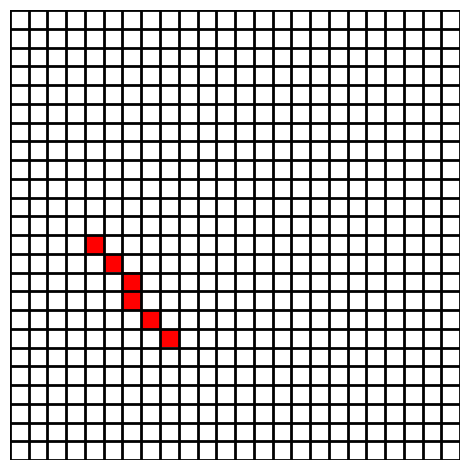

Write Python code to recreate this figure.
#############################################
# [redacted]
# [redacted]
# @copyright = None 
#############################################

# y1 should be lower

x1 = 0; x2 = -4
y1 = 2; y2 = 7

m = round((y2-y1)/(x2-x1), 3) if (x2-x1) != 0 else 100000000 # used just to represnt inf

dx = abs(x2-x1)
dy = abs(y2-y1)
two_dy = 2*dy 
two_dx = 2*dx

linePoints = []
p = ['nan']
x,y = x1,y1
linePoints.append([x,y])
    
print('######### INFO #########')
print('x1 = ', x1, ' ', 'y1 = ', y1)
print('x2 = ', x2, ' ', 'y2 = ', y2)
print('dx = ', dx, ' ', 'dy = ', dy, ' ', 'm = ', m)

if 0 <= m <= 1:
    p_current = 2*dy - dx
    p.append(p_current)
    while x<x2 :
        if p_current >= 0 :
            x, y = x+1, y+1
            linePoints.append([x, y])
            p_current += (two_dy - two_dx)
            p.append(p_current)
        else:
            x += 1
            linePoints.append([x, y])
            p_current += two_dy
            p.append(p_current)

elif m > 1:
    p_current = 2*dx - dy
    p.append(p_current)
    while y<y2 :
        if p_current >= 0 :
            x, y = x+1, y+1
            linePoints.append([x, y])
            if y<y2:
                p_current += (two_dx - two_dy)
                p.append(p_current)
        else:
            y += 1
            linePoints.append([x, y])
            if y<y2:
                p_current += two_dx
                p.append(p_current)

if -1 <= m <= -0:
    p_current = 2*dy - dx
    p.append(p_current)
    while x>x2 :
        if p_current >= 0 :
            x, y = x-1, y+1
            linePoints.append([x, y])
            p_current += (two_dy - two_dx)
            p.append(p_current)
        else:
            x -= 1
            linePoints.append([x, y])
            p_current += two_dy
            p.append(p_current)
elif m < -1:
    p_current = 2*dx - dy
    p.append(p_current)
    while y<y2 :
        if p_current >= 0 :
            x, y = x-1, y+1
            linePoints.append([x, y])
            if y<y2:
                p_current += (two_dx - two_dy)
                p.append(p_current)
        else:
            y += 1
            linePoints.append([x, y])
            if y<y2:
                p_current += two_dx
                p.append(p_current)
        

print('Line', linePoints)
print('-----------')
print('p', p)


import matplotlib.pyplot as plt
from matplotlib import colors
import numpy as np

N = 4*len(linePoints)
# make an empty data set
data = np.ones((N, N)) * np.nan
scale_x = - abs(x2)
scale_y = - abs(y2)
# fill in some fake data
for point in linePoints:
    a = N - (N//2 + point[1] + scale_y)
    b = (point[0] + scale_x + N//2)
    data[a, b] = 1

# make a figure + axes
fig, ax = plt.subplots(1, 1, tight_layout=True)
# make color map
my_cmap = colors.ListedColormap(['r', 'g', 'b'])
# set the 'bad' values (nan) to be white and transparent
my_cmap.set_bad(color='w', alpha=0)
# draw the grid
for x in range(N + 1):
    ax.axhline(x, lw=2, color='k', zorder=5)
    ax.axvline(x, lw=2, color='k', zorder=5)
# draw the boxes
ax.imshow(data, interpolation='none', cmap=my_cmap, extent=[0, N, 0, N], zorder=0)
# turn off the axis labels
ax.axis('off')

plt.show()